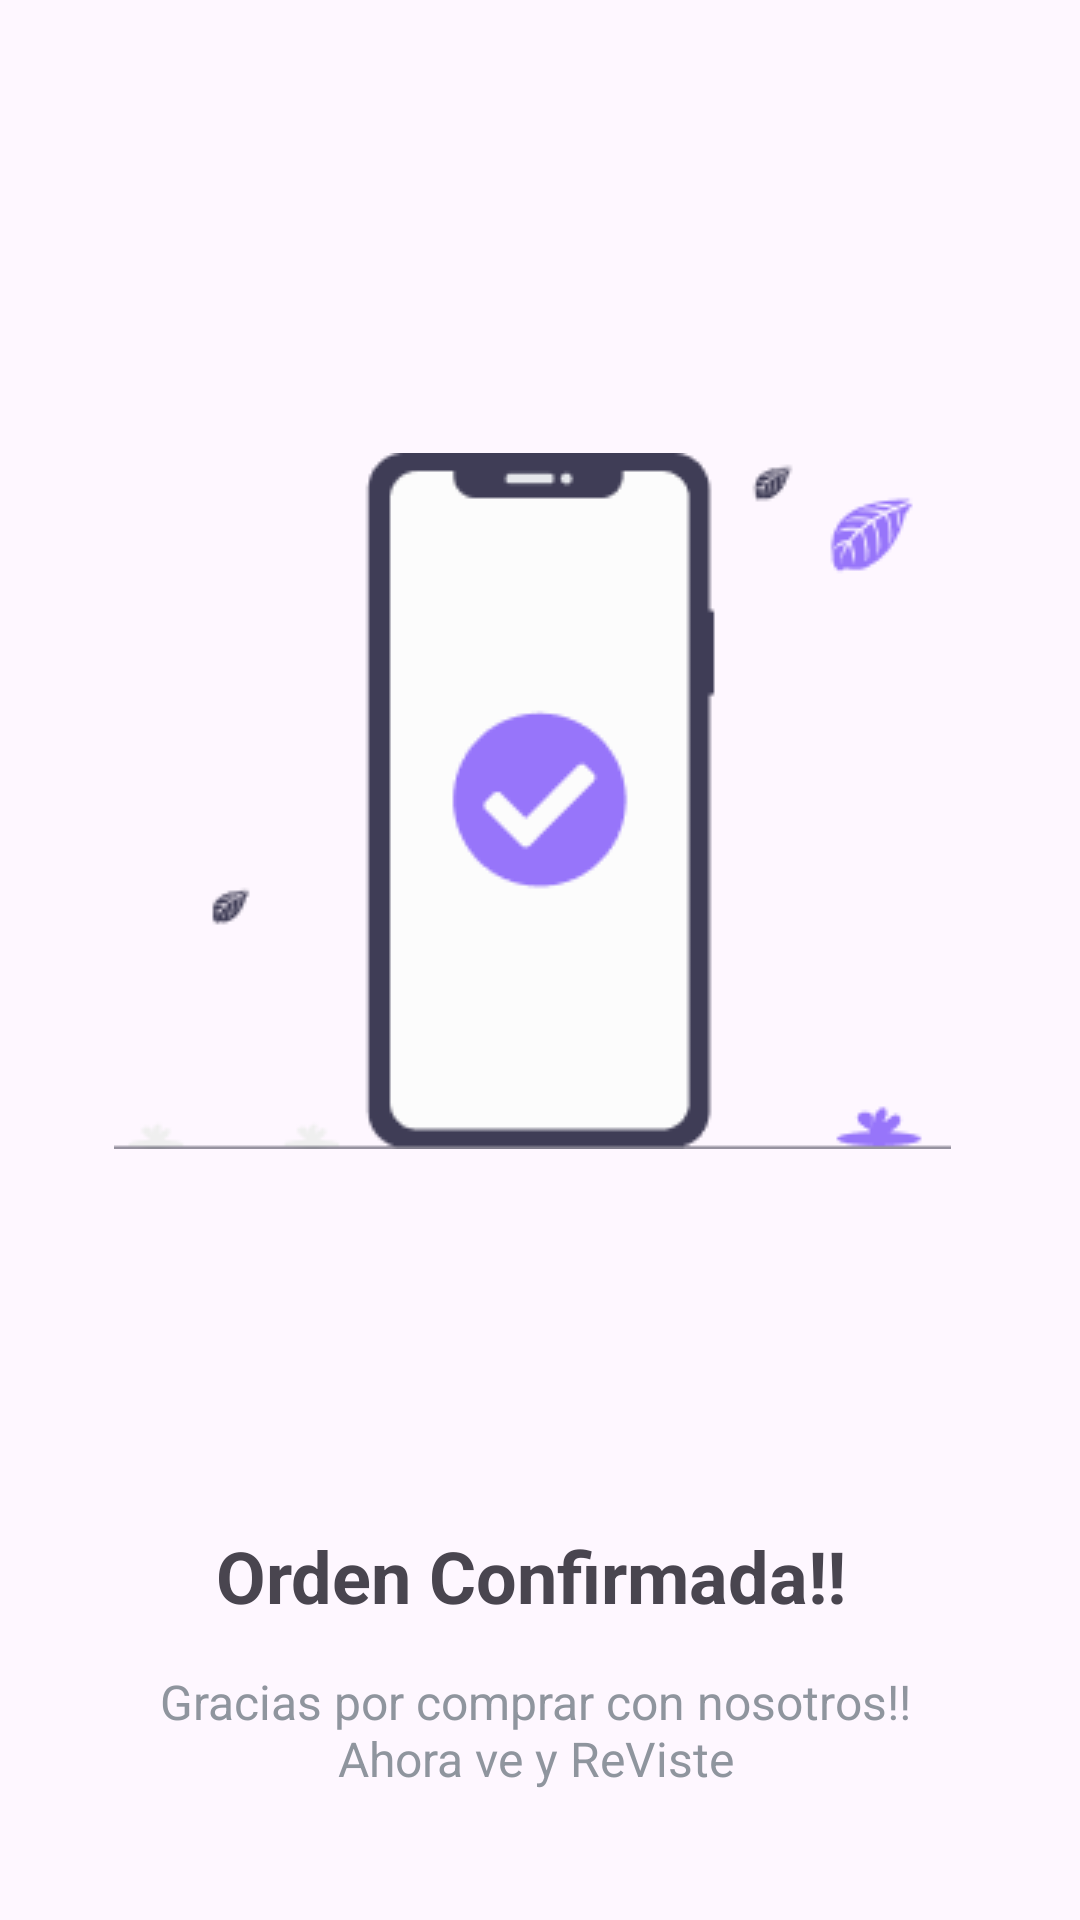

Here is an Android app screen rendered from its layout file. Give the layout XML and the strings, colors and styles it references.
<!-- AndroidManifest.xml: application theme Theme.Revisteapp -->
<!-- res/layout/activity_orden_confirmada.xml -->
<?xml version="1.0" encoding="utf-8"?>
<androidx.constraintlayout.widget.ConstraintLayout xmlns:android="http://schemas.android.com/apk/res/android"
    xmlns:app="http://schemas.android.com/apk/res-auto"
    xmlns:tools="http://schemas.android.com/tools"
    android:layout_width="match_parent"
    android:layout_height="match_parent"
    tools:context=".ordenConfirmada">

    <ImageView
        android:id="@+id/imageView2"
        android:layout_width="wrap_content"
        android:layout_height="wrap_content"
        android:layout_marginLeft="141dp"
        android:layout_marginTop="237dp"
        android:layout_marginRight="146dp"
        android:layout_marginBottom="343dp"
        app:layout_constraintBottom_toBottomOf="parent"
        app:layout_constraintEnd_toEndOf="parent"
        app:layout_constraintStart_toStartOf="parent"
        app:layout_constraintTop_toTopOf="parent"
        app:srcCompat="@drawable/undraw_order_confirmed_aaw7_1" />


    <LinearLayout
        android:id="@+id/linearLayout7"
        android:layout_width="match_parent"
        android:layout_height="match_parent"
        android:orientation="vertical">

        <TextView
            android:id="@+id/textView22"
            android:layout_width="match_parent"
            android:layout_height="wrap_content"
            android:layout_marginLeft="51dp"
            android:layout_marginTop="509dp"
            android:layout_marginRight="57dp"
            android:text="Orden Confirmada!!"
            android:textAlignment="center"
            android:textSize="24sp"
            android:textStyle="bold" />

        <TextView
            android:id="@+id/textView24"
            android:layout_width="match_parent"
            android:layout_height="wrap_content"
            android:layout_marginLeft="25dp"
            android:layout_marginTop="15dp"
            android:layout_marginRight="28dp"
            android:text="Gracias por comprar con nosotros!!                      Ahora ve y ReViste"
            android:textAlignment="center"
            android:textColor="#8F959E"
            android:textSize="16sp" />

    </LinearLayout>

</androidx.constraintlayout.widget.ConstraintLayout>
<!-- resources referenced by this layout -->
<resources>
  <!-- drawable undraw_order_confirmed_aaw7_1: png bitmap (drawable, 5983 bytes) -->
  <style name="Theme.Revisteapp" parent="Base.Theme.Revisteapp" />
  <style name="Base.Theme.Revisteapp" parent="Theme.Material3.DayNight.NoActionBar">
          
          
      </style>
</resources>
